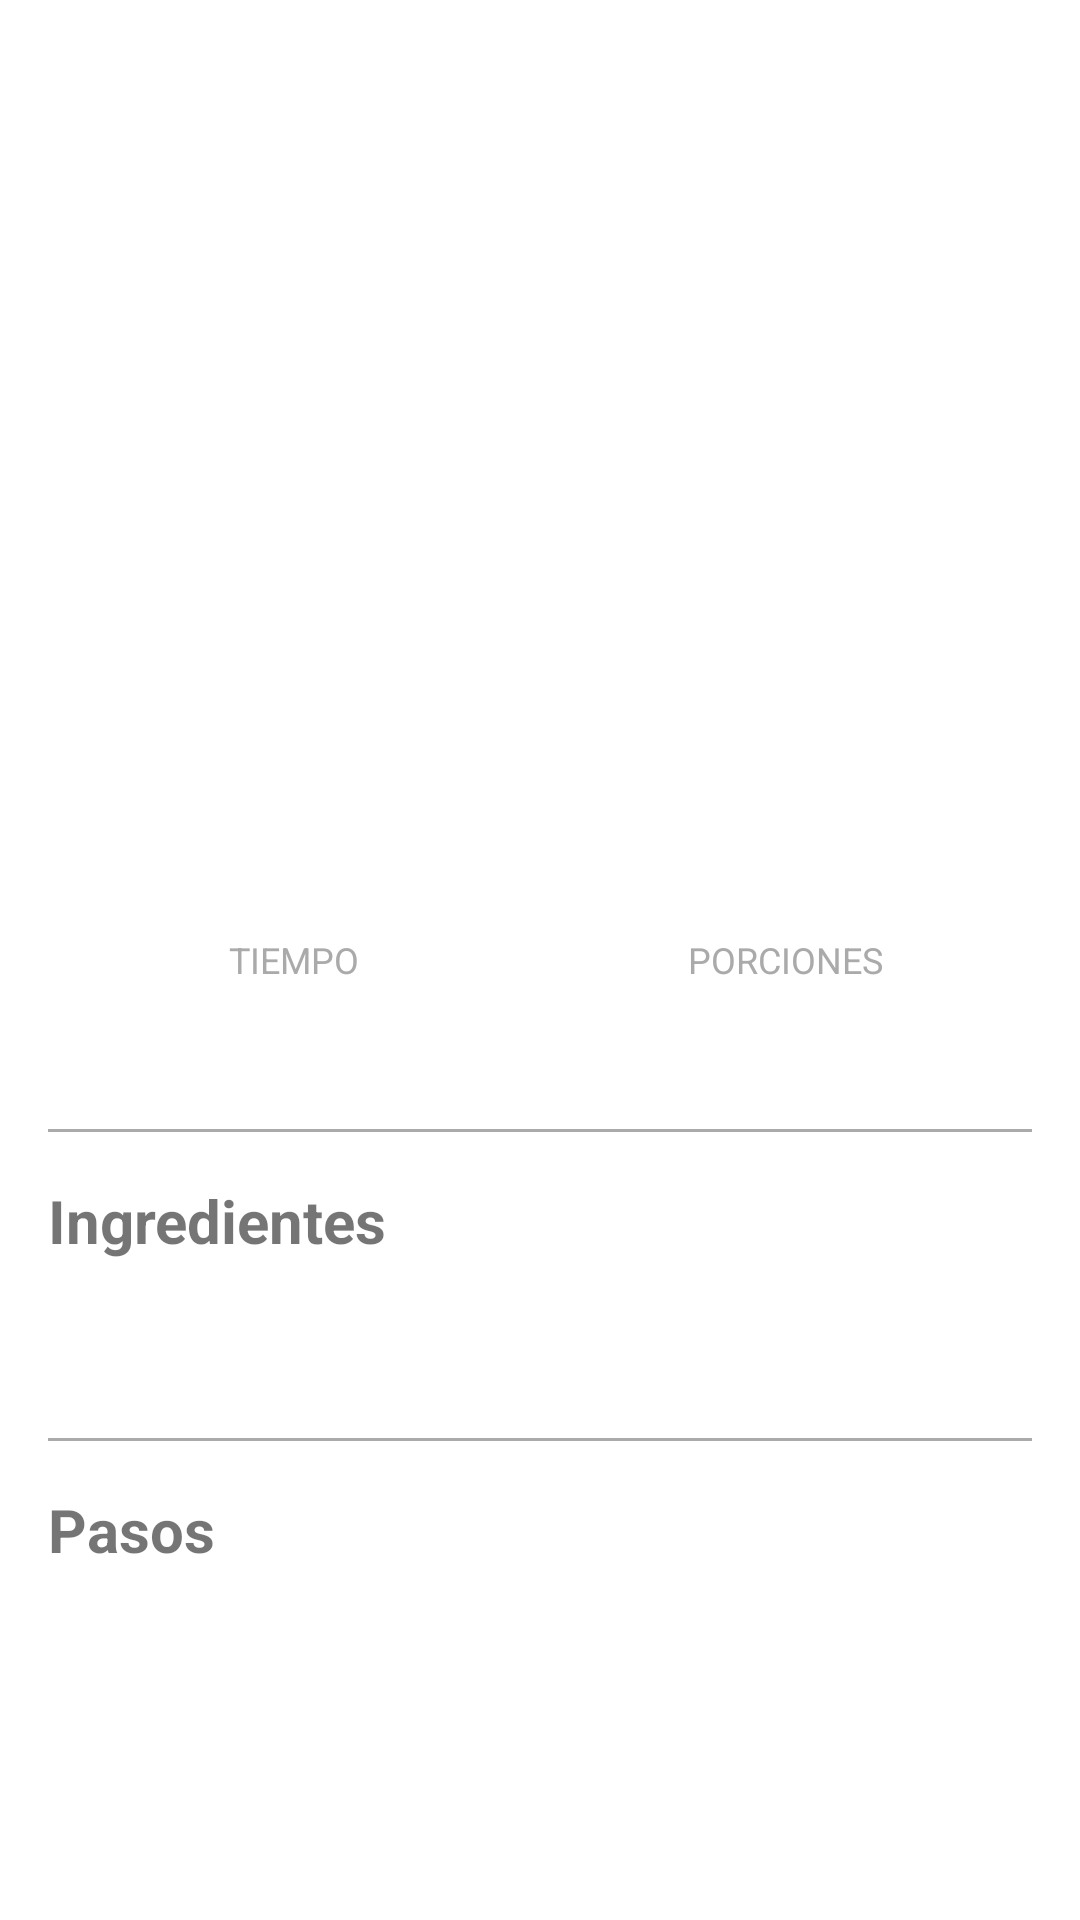

Here is an Android app screen rendered from its layout file. Give the layout XML and the strings, colors and styles it references.
<!-- AndroidManifest.xml: application theme Theme.RecetasApp -->
<!-- res/layout/activity_recipe_detail.xml -->
<?xml version="1.0" encoding="utf-8"?>
<androidx.coordinatorlayout.widget.CoordinatorLayout xmlns:android="http://schemas.android.com/apk/res/android"
    xmlns:app="http://schemas.android.com/apk/res-auto"
    xmlns:tools="http://schemas.android.com/tools"
    android:layout_width="match_parent"
    android:layout_height="match_parent"
    tools:context=".ui.RecipeDetailActivity">

    <com.google.android.material.appbar.AppBarLayout
        android:id="@+id/app_bar"
        android:layout_width="match_parent"
        android:fitsSystemWindows="true"
        android:layout_height="250dp"
        android:theme="@style/Theme.RecetasApp.AppBarOverlay">

        <com.google.android.material.appbar.CollapsingToolbarLayout
            android:id="@+id/toolbar_layout"
            android:layout_width="match_parent"
            android:layout_height="match_parent"
            app:toolbarId="@+id/toolbar"
            app:layout_scrollFlags="scroll|exitUntilCollapsed"
            app:contentScrim="@color/secondaryColor"
            app:statusBarScrim="@color/secondaryColor">

            <ImageView
                android:id="@+id/ivDetailImage"
                android:layout_width="match_parent"
                android:layout_height="match_parent"
                android:scaleType="centerCrop"
                app:layout_collapseMode="parallax" />

            <androidx.appcompat.widget.Toolbar
                android:id="@+id/toolbar"
                android:layout_width="match_parent"
                android:layout_height="?attr/actionBarSize"
                app:layout_collapseMode="pin"
                app:popupTheme="@style/Theme.RecetasApp.PopupOverlay" />

        </com.google.android.material.appbar.CollapsingToolbarLayout>
    </com.google.android.material.appbar.AppBarLayout>

    <androidx.core.widget.NestedScrollView
        android:layout_width="match_parent"
        android:layout_height="match_parent"
        app:layout_behavior="@string/appbar_scrolling_view_behavior">

        <LinearLayout
            android:layout_width="match_parent"
            android:layout_height="wrap_content"
            android:orientation="vertical"
            android:padding="16dp">

            <TextView
                android:id="@+id/tvDetailDescription"
                android:layout_width="match_parent"
                android:layout_height="wrap_content"
                android:textSize="16sp"
                android:layout_marginBottom="8dp"/>

            
            <LinearLayout
                android:id="@+id/llDetailAllergensContainer"
                android:layout_width="match_parent"
                android:layout_height="wrap_content"
                android:layout_marginBottom="16dp"
                android:orientation="horizontal"
                android:gravity="start">
            </LinearLayout>

            <LinearLayout
                android:layout_width="match_parent"
                android:layout_height="wrap_content"
                android:orientation="horizontal"
                android:gravity="center"
                android:layout_marginBottom="24dp">
                
                <LinearLayout
                    android:layout_width="0dp"
                    android:layout_height="wrap_content"
                    android:layout_weight="1"
                    android:gravity="center"
                    android:orientation="vertical">
                    <TextView
                        android:layout_width="wrap_content"
                        android:layout_height="wrap_content"
                        android:text="TIEMPO"
                        android:textSize="12sp"
                        android:textColor="@android:color/darker_gray"/>
                    <TextView
                        android:id="@+id/tvDetailTime"
                        android:layout_width="wrap_content"
                        android:layout_height="wrap_content"
                        android:textSize="18sp"
                        android:textStyle="bold"/>
                </LinearLayout>

                <LinearLayout
                    android:layout_width="0dp"
                    android:layout_height="wrap_content"
                    android:layout_weight="1"
                    android:gravity="center"
                    android:orientation="vertical">
                    <TextView
                        android:layout_width="wrap_content"
                        android:layout_height="wrap_content"
                        android:text="PORCIONES"
                        android:textSize="12sp"
                        android:textColor="@android:color/darker_gray"/>
                    <TextView
                        android:id="@+id/tvDetailServings"
                        android:layout_width="wrap_content"
                        android:layout_height="wrap_content"
                        android:textSize="18sp"
                        android:textStyle="bold"/>
                </LinearLayout>
            </LinearLayout>

            <View
                android:layout_width="match_parent"
                android:layout_height="1dp"
                android:background="@android:color/darker_gray"
                android:layout_marginBottom="16dp"/>

            <TextView
                android:layout_width="match_parent"
                android:layout_height="wrap_content"
                android:text="Ingredientes"
                android:textSize="20sp"
                android:textStyle="bold"
                android:layout_marginBottom="16dp"/>

            <TextView
                android:id="@+id/tvIngredientsList"
                android:layout_width="match_parent"
                android:layout_height="wrap_content"
                android:lineSpacingExtra="4dp"
                android:layout_marginBottom="24dp"/>

            <View
                android:layout_width="match_parent"
                android:layout_height="1dp"
                android:background="@android:color/darker_gray"
                android:layout_marginBottom="16dp"/>

            <TextView
                android:layout_width="match_parent"
                android:layout_height="wrap_content"
                android:text="Pasos"
                android:textSize="20sp"
                android:textStyle="bold"
                android:layout_marginBottom="16dp"/>

            
            <LinearLayout
                android:id="@+id/stepsContainer"
                android:layout_width="match_parent"
                android:layout_height="wrap_content"
                android:orientation="vertical"/>

        </LinearLayout>
    </androidx.core.widget.NestedScrollView>

</androidx.coordinatorlayout.widget.CoordinatorLayout>
<!-- resources referenced by this layout -->
<resources>
  <style name="Theme.RecetasApp.AppBarOverlay" parent="ThemeOverlay.AppCompat.Dark.ActionBar" />
  <style name="Theme.RecetasApp.PopupOverlay" parent="ThemeOverlay.AppCompat.Light" />
  <style name="Theme.RecetasApp" parent="Theme.MaterialComponents.DayNight.NoActionBar">
          
          <item name="colorPrimary">@color/secondaryColor</item>
          <item name="colorPrimaryVariant">@color/secondaryColor</item>
          <item name="colorOnPrimary">@color/black</item>
          
          <item name="colorSecondary">@color/verdePrimarioSombra</item>
          <item name="colorSecondaryVariant">@color/verdePrimarioSombra</item>
          <item name="colorOnSecondary">@color/white</item>
          
          <item name="android:statusBarColor">?attr/colorPrimaryVariant</item>
  
          
          <item name="android:windowBackground">@color/primaryColor</item>
          
      </style>
  <color name="black">#FF000000</color>
  <color name="verdePrimarioSombra">#75BC0B</color>
  <color name="white">#FFFFFFFF</color>
</resources>
